Run: headless pygame with SDL's dummy video driver; simulated clock (each Clock.tick advances the game by its frame time, no real sleeping); random seed 0; keys injected as events and as key.get_pressed() state; mouse plan: one left click at the window centre at the start of phase 2, then a move to the lower-right quarter at the start of phase 3.
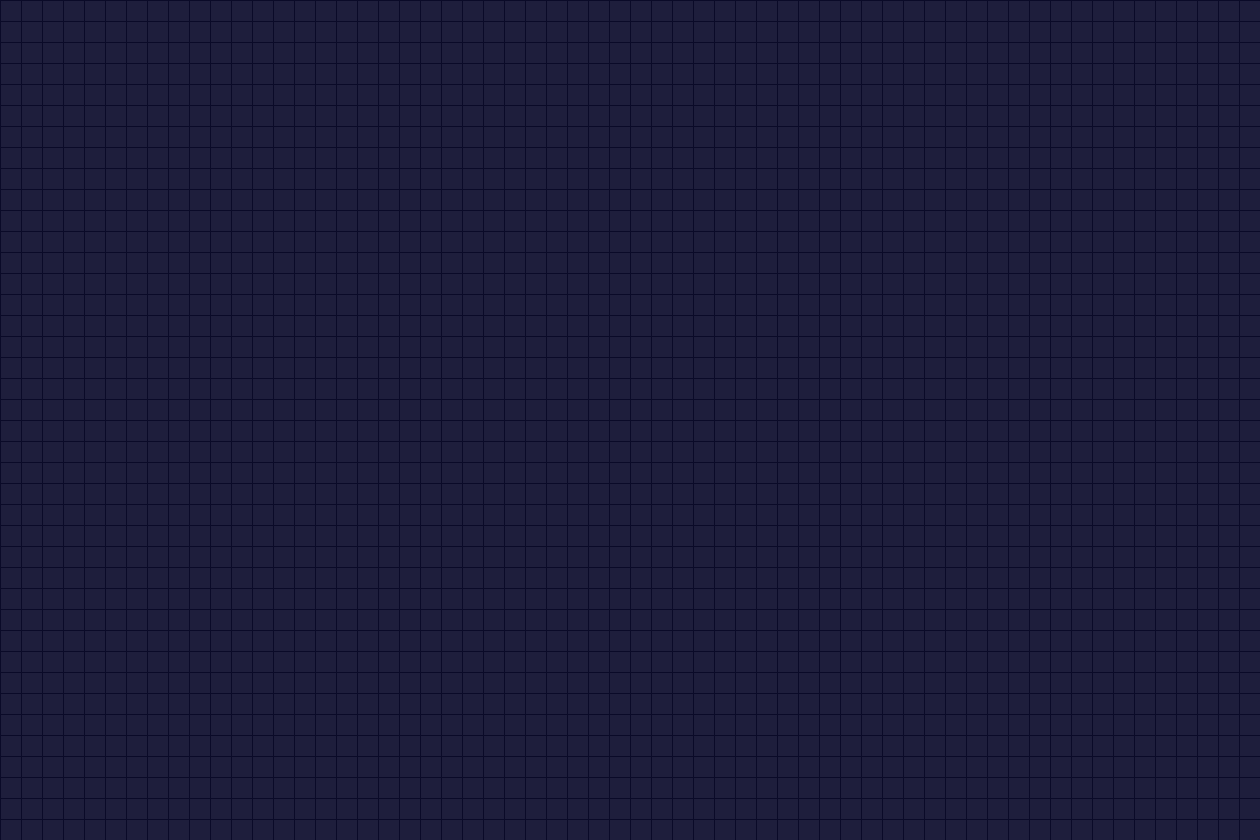
Frame 1 of 4 · flips 1–60 · no input
Frame 2 of 4 · flips 61–180 · clicked the window centre · tapped SPACE, RETURN · held RIGHT (→), D · screen unchanged from frame 1, image omitted
Frame 3 of 4 · flips 181–300 · moved the mouse to the lower-right quarter · held DOWN (↓), S · screen unchanged from frame 2, image omitted
Frame 4 of 4 · flips 301–420 · held LEFT (←), A, UP (↑), W · screen unchanged from frame 3, image omitted

The pygame program that drew these frames:

import math
import sys
import time
from heapq import heapify, heappop, heappush
from typing import List
import pygame # a python library for creating a grid game

class Point:
    def __init__(self, x: int, y: int, dist_to_start: int = 0, dist_to_end: int = 0, visited: bool = False, parent: int = None):
        self.x = x
        self.y = y
        self.dist_to_start = dist_to_start
        self.dist_to_end = dist_to_end
        self.visited = visited
        self.parent = parent
    
    # Compare the total distance of the Point with the total distance of another Point
    def __lt__(self, other):
        return (self.dist_to_start + self.dist_to_end) < (self.dist_to_start + other.dist_to_end)


def neighbors(p: Point, obstacles: set, N: int, M: int) -> list:
    '''
    neighbors finds the coordinates of all eligable points next to p.
    :param p: Input point
    :param obstacles: Set of points that can not be visited
    :param N: the number of rows of the grid
    :param M: the number of columns of the grid
    :return: List of neighbor points that can be visited.
    '''

    # direction is a list of all possible moving directions from current position
    # each element is a tuple of two integers: (i, j), where i and j can be -1, 0, or 1
    directions = [(0, 1), (0, -1), (1, 0), (-1, 0), (1, 1), (-1, -1), (1, -1), (-1, 1)]

    good_neighbors = []  # a list of accessible points next to p
    
    # iterate through eight directions
    for d in directions:
        # calculate neighbor's coordinates
        x, y = p.x + d[0], p.y + d[1]
        # Skip if the neighbor in an obstacle or out of boundary
        if (x, y) in obstacles or x <= 0 or y <= 0 or x >= N or y >= M:
            continue
        # otherwise append to the list
        good_neighbors.append((x, y))
    
    return good_neighbors


def retrace_steps(p: Point) -> list:
    '''
    retrace_steps starts from the end and finds the path back to the start.
    :param p: The end point of the path. 
    :return: The path from the start point to the end point.
    '''

    current, path = p, []
    while current:
        path.append((current.x, current.y))
        current = current.parent
    return path[::-1]


def navigate(start: tuple, end: tuple, obstacles: set, N: int, M: int) -> list:
    '''
    navigate implements the A* Algorithm to find the shortest path between two points.
    :param start: coordinates of the start point of the path
    :param end: coordinates of the end point of the path
    :param obstacles: Set of points that cannot be used in the path
    :param N: the number of rows of the grid
    :param M: the number of columns of the grid
    :return: The path from the start point to the end point or [] if not path can be found.
    '''

    start_point = Point(start[0], start[1], dist_to_start = 0, dist_to_end = math.dist(start, end))
    # Candidates for checking the next stop. We use a heap to optimize finding the point with the least distance.
    candidates = [start_point]
    # Dictionary of (x, y) tuple to a Point record in path finding
    point_dict = {start: start_point}

    while candidates:
        current = heappop(candidates)        
        current.visited = True

        # If end is successfully reached, then return the path
        if current.x == end[0] and current.y == end[1]:
            return retrace_steps(current)
        
        my_neighbors = neighbors(current, obstacles, N, M)
        for n in my_neighbors:
            # Neighbors that have been seen
            if n in point_dict:
                p = point_dict[n]
                # Ignores neighbors that have been considered
                if p.visited:
                    continue
                
                # Update the neighbor point if using the current point as a stop offers a better dist_to_start 
                offered_dist_to_start = current.dist_to_start + math.dist(n, (current.x, current.y))
                if offered_dist_to_start >= p.dist_to_start:
                    continue
                p.dist_to_start = offered_dist_to_start
                p.dist_to_end = math.dist(n, end)
                p.parent = current

                # Reorganizes the candidates heap because this neighbor point has a new total distance
                heapify(candidates)

            # Brand new neighbors
            else:
                p = Point(
                    n[0], 
                    n[1], 
                    dist_to_start = math.dist((current.x, current.y), n), 
                    dist_to_end = math.dist(n, end), 
                    parent = current
                )
                
                point_dict[(p.x, p.y)] = p
                heappush(candidates, p)

    # Return an empty list if no path is found
    return []


def find_path(waypoints: list, obstacles: list, N: int, M: int) -> List[list]:
    '''
    Calls navigate to get shortest path segments between every two waypoints
    :param waypoints: list of Points that need to be visited in order
    :param obstacles: list of Points that are obstacles and can not be visited
    :param N: the number of rows of the grid
    :param M: the number of columns of the grid
    :returns: A list of lists of the shortest path between every two waypoints in order
              If no path found between two waypoints, stop and returns the list of shortest
              paths to the last accessible waypoint
    '''

    final_path = [] # a list of lists of path points

    for i in range(len(waypoints) - 1):

        # call navigate to find the shortest path between the current and the next waypoint
        path_segment = navigate(waypoints[i], waypoints[i + 1], obstacles, N, M)

        # if path found, appends to the final path
        if path_segment:            
            final_path.append(path_segment)

        # appends an empty path and return final_path if no path can be found for this segment
        else:
            final_path.append([])
            break     

    return final_path


def grid_to_obstacles(grid: List[list], N: int, M: int) -> list:
    '''
    scans every point on the grid, puts obstacles into a list and returns the list
    :param grid: a matrix (a list of lists of integers) of size N * M, 
                    where each cell is 0 - empty, 1 - waypoint, or 2 - obstacle
    :param N: number of rows of the grid
    :param M: number of columns of the grid
    :returns: obstacles: a list of every point on the grid that is an obstacle
    '''
    obstacles = []
    for r in range(N):
        for c in range(M):
            if grid[r][c] == 2:
                obstacles.append((r, c))
    return obstacles


def update_grid(grid: List[list], waypoints: list, row: int, column: int, last_key: str) -> None:
    '''
    draw sets a point on the grid to a waypoint, an obstacle, or an empty grid space
    :param grid: the matrix of values on grid from gui
    :param waypoints: the list of ordered waypoints
    :param row: The row the point is on
    :param column: The column the point is on
    :param last_key: The last key that was pressed and what determines what the point should be
    :returns: None
    '''
    if last_key == "a":  # add waypoint
        waypoints.append((row, column))
        grid[row][column] = 1
    elif last_key == "d":  # delete waypoint or obstacle
        if grid[row][column] == 1:
            waypoints.remove((row, column))
        elif grid[row][column] == 2:
            # reset all waypoints
            for (x, y) in waypoints:
                grid[x][y] = 1
        grid[row][column] = 0
    elif last_key == "s":  # add obstacle
        if grid[row][column] == 1:
            waypoints.remove((row, column))
        grid[row][column] = 2


def update_path_on_grid(grid: List[list], path_list: List[list], waypoints: list) -> None:
    ''' Update points in the path on the grid '''

    # iterate through path for each segment
    for i in range(len(waypoints) - 1):
        path = path_list[i]

        # mark destination point as display no route for this segment and stop
        if len(path) == 0:
            (x, y) = waypoints[i+1]
            grid[x][y] = 4
            return

        # otherwise iterate through each point in the path to mark as route if not a waypoint
        for p in path:
            if p not in waypoints:
                (x, y) = p
                grid[x][y] = 3


def draw_grid(screen, grid: List[list], waypoints: list, N: int, M: int, width: int, height: int, margin: int) -> None:
    ''' Draw grid using pygame on the screen  '''

    # Define point types in a list, use element index as grid value
    point_types = ['border', 'waypoint', 'obstacle', 'route', 'route_unavailable']

    # Define colors
    colors = {
        'background' : (10, 10, 40),
        'border' : (30, 30, 60),       # 0
        'waypoint' : (0, 255, 0),      # 1
        'obstacle' : (255, 255, 255),  # 2
        'route' : (143, 212, 242),     # 3
        'route_unavailable' : (232, 66, 51)  # 4
    }

    # Fill the background color
    screen.fill(colors['background'])

    # Draw grid cells
    for row in range(N):
        for column in range(M):
            cell = grid[row][column]
            color = colors[point_types[cell]]
            rect = [(margin + width) * column + margin, (margin + height) * row + margin, width, height]
            pygame.draw.rect(screen, color, rect)


'''
The code below used to make the grid referenced the stack overflow forem
https://stackoverflow.com/questions/33963361/how-to-make-a-grid-in-pygame
'''

def main(N: int, M: int) -> None:
    ''' 
    Main procedure utilizes python pygame library to create the finding path game
    The waypoints and obstacles are obtained from user inputs using pygame.
    :param N: the number of rows of the grid
    :param M: the number of columns of the grid
    '''

    # Initialize variables
    width, height, margin = 20, 20, 1 # cell and margin size for drawing
    WINDOW_SIZE = [M * (width + margin), N * (height + margin)]  # set window size
    grid = [[0 for i in range(M)] for j in range(N)]  # init grid with all zeros
    waypoints = []  # init the list of waypoints to empty
    last_grid_changed = (-1, -1) # init last grid changed
    last_key = "a"  # init key to "a" for waypoints

    # Initialize pygame
    pygame.init()
    screen = pygame.display.set_mode(WINDOW_SIZE)
    key_str = "'a' = waypoint, 's' = obstacle, 'd' = erase, 'f' = start, 'backspace' = clear"
    pygame.display.set_caption(f"Path finding: {key_str}")
    clock = pygame.time.Clock()

    # loop through user events until user quits
    while True:
        for event in pygame.event.get():
            # Handle key presses
            if event.type == pygame.KEYDOWN:

                # Change tool based on key press
                if event.key == pygame.K_a:
                    last_key = "a"
                elif event.key == pygame.K_s:
                    last_key = "s"
                elif event.key == pygame.K_d:
                    last_key = "d"
                
               # Find path when 'f' is pressed
                elif event.key == pygame.K_f:
                    if len(waypoints) <= 1:
                        print("Can't do that, you need more than one waypoint!")
                    else:
                        # get obstacles list from the grid
                        obstacles = grid_to_obstacles(grid, N, M) 

                        # call find_path to find the shortest path
                        path = find_path(waypoints, obstacles, N, M)
                        print (f"waypoints = {waypoints}\nobstacles = {obstacles}\npath = {path}")

                        # update each path points to the grid
                        for i in range(len(path) - 1):
                            update_path_on_grid(grid, path[:i+1], waypoints[:i+2])
                            draw_grid(screen, grid, waypoints[:i+2], N, M, width, height, margin)
                            pygame.display.flip()
                            time.sleep(.09)

                        update_path_on_grid(grid, path, waypoints)

                # Clear grid when 'backspace' is pressed
                elif event.key == pygame.K_BACKSPACE:
                    grid = [[0 for i in range(M)] for j in range(N)] # reset grid to all zeros
                    waypoints.clear()
                
            # Handle mouse clicks
            elif pygame.mouse.get_pressed()[0]:
                pos = pygame.mouse.get_pos()
                column = pos[0] // (width + margin)
                row = pos[1] // (height + margin)

                # update grid if the grid cell is changed
                if (row, column) != last_grid_changed:
                    last_grid_changed = (row, column)
                    update_grid(grid, waypoints, row, column, last_key)

            # End the game when user quits
            elif event.type == pygame.QUIT:
                pygame.quit()
                print("Thanks for Playing!")
                sys.exit(0)

        draw_grid(screen, grid, waypoints, N, M, width, height, margin)

        clock.tick(60)     
        pygame.display.flip() # Update the display

if __name__ == "__main__":
    main(N=40, M=60)
